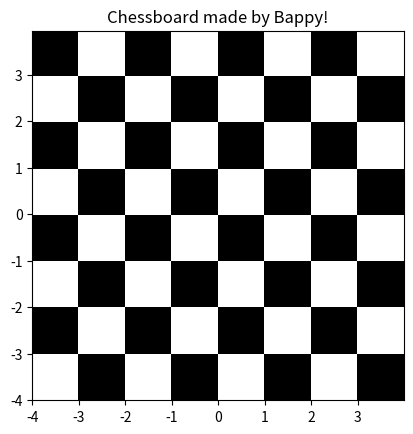

Here is the Python script that generated this plot:
import matplotlib.pyplot as plt
import numpy as np
dx, dy = 0.015, 0.05
x = np.arange(-4.0, 4.0, dx)
y = np.arange(-4.0, 4.0, dy)
X, Y = np.meshgrid(x, y)
extent = np.min(x), np.max(x), np.min(y), np.max(y)
z1 = np.add.outer(range(8), range(8)) % 2
plt.imshow(z1, cmap="binary_r", interpolation="nearest",
           extent=extent, alpha=1)


def chess(x, y):
    return (1-x/2+x**5+y**6)*np.exp(-(x**2+y**2))


z2 = chess(X, Y)
plt.imshow(z2, alpha=0, interpolation="bilinear", extent=extent)
plt.title("Chessboard made by Bappy!")
plt.show()
